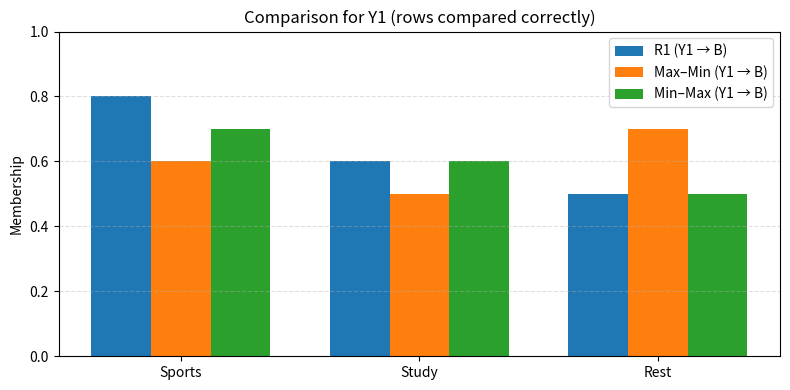
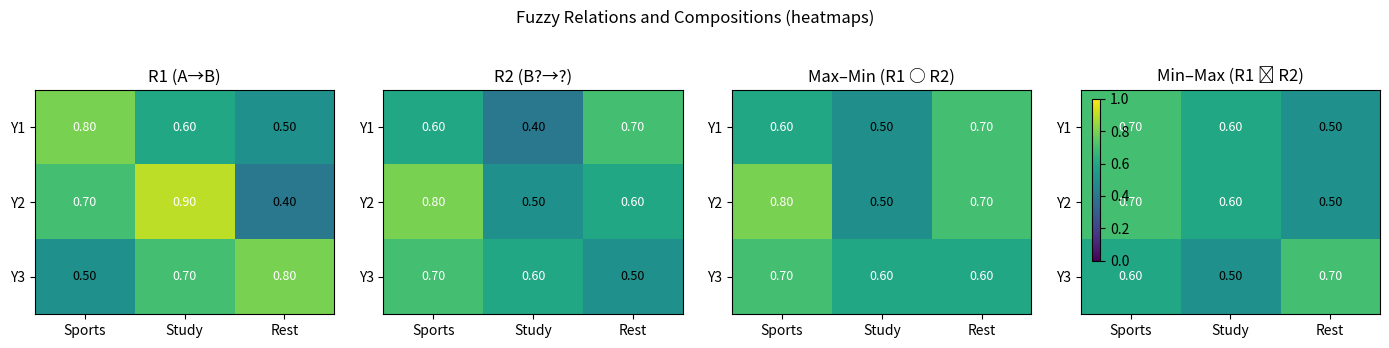

These charts were generated, in order, by the following Python code:
import numpy as np
import matplotlib.pyplot as plt

# Sets
SetA = ["Y1", "Y2", "Y3"]
SetB = ["Sports", "Study", "Rest"]

R1 = np.array([
    [0.8, 0.6, 0.5],
    [0.7, 0.9, 0.4],
    [0.5, 0.7, 0.8]
])

R2 = np.array([
    [0.6, 0.4, 0.7],
    [0.8, 0.5, 0.6],
    [0.7, 0.6, 0.5]
])

def max_min_composition(A, B):
    m, k = A.shape
    k2, n = B.shape
    if k != k2:
        raise ValueError("Inner dimensions must match for composition.")
    result = np.zeros((m, n))
    for i in range(m):
        for j in range(n):
            result[i, j] = np.max(np.minimum(A[i, :], B[:, j]))
    return result

def min_max_composition(A, B):
    m, k = A.shape
    k2, n = B.shape
    if k != k2:
        raise ValueError("Inner dimensions must match for composition.")
    result = np.zeros((m, n))
    for i in range(m):
        for j in range(n):
            result[i, j] = np.min(np.maximum(A[i, :], B[:, j]))
    return result

max_min = max_min_composition(R1, R2)
min_max = min_max_composition(R1, R2)

# --- Numeric printout (helpful) ---
print("R1:\n", np.round(R1, 3))
print("R2:\n", np.round(R2, 3))
print("Max-Min composition (R1 ○ R2):\n", np.round(max_min, 3))
print("Min-Max composition (R1 ∘ R2):\n", np.round(min_max, 3))

# --- Bar plot comparing Y1 only (meaningful comparison) ---
x = np.arange(len(SetB))
width = 0.25

plt.figure(figsize=(8, 4))
plt.bar(x - width, R1[0], width, label="R1 (Y1 → B)")
plt.bar(x, max_min[0], width, label="Max–Min (Y1 → B)")
plt.bar(x + width, min_max[0], width, label="Min–Max (Y1 → B)")

plt.xticks(x, SetB)
plt.ylim(0, 1)
plt.ylabel("Membership")
plt.title("Comparison for Y1 (rows compared correctly)")
plt.legend()
plt.grid(axis="y", linestyle='--', alpha=0.4)
plt.tight_layout()
plt.show()

# --- Heatmaps for full matrices (side-by-side) ---
fig, axes = plt.subplots(1, 4, figsize=(14, 3.5))
matrices = [R1, R2, max_min, min_max]
titles = ["R1 (A→B)", "R2 (B?→?)", "Max–Min (R1 ○ R2)", "Min–Max (R1 ∘ R2)"]

for ax, M, t in zip(axes, matrices, titles):
    im = ax.imshow(M, vmin=0, vmax=1, aspect='auto', origin='upper')
    ax.set_xticks(range(len(SetB))); ax.set_xticklabels(SetB)
    ax.set_yticks(range(len(SetA))); ax.set_yticklabels(SetA)
    ax.set_title(t)
    # annotate values
    for i in range(M.shape[0]):
        for j in range(M.shape[1]):
            ax.text(j, i, f"{M[i,j]:.2f}", ha='center', va='center', color='w' if M[i,j]>0.5 else 'k', fontsize=9)

fig.colorbar(im, ax=axes.ravel().tolist(), shrink=0.6)
plt.suptitle("Fuzzy Relations and Compositions (heatmaps)")
plt.tight_layout(rect=[0, 0, 1, 0.95])
plt.show()
